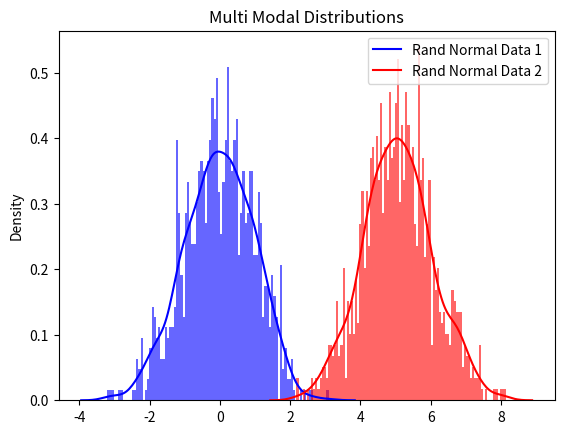
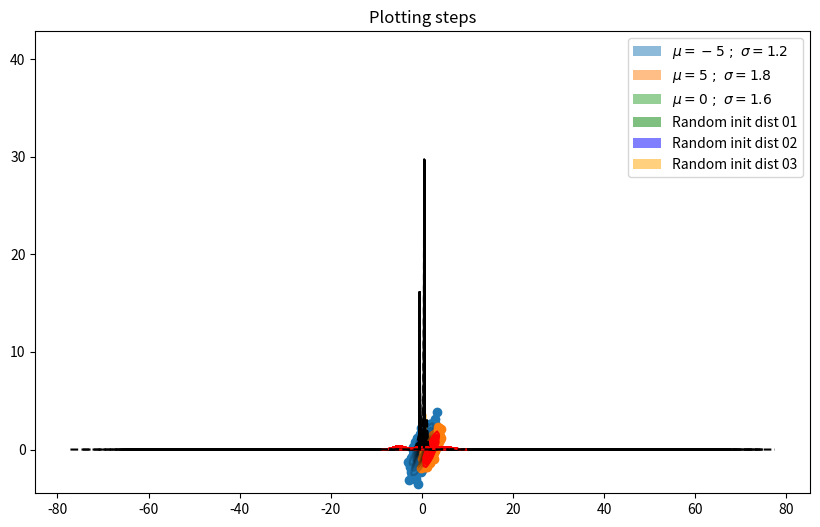

Generate these figures, in order, with matplotlib:
#%%
# Credits To : https://towardsdatascience.com/gaussian-mixture-model-clearly-explained-115010f7d4cf
# Rewritten by utilizing static typing :3 & and cleaning code 
# .ipynb is copied from the this .py 

import seaborn as sns
import numpy as np
import matplotlib.pyplot as plt
import random

from scipy.stats import multivariate_normal, norm
from mpl_toolkits.mplot3d import Axes3D
from typing import List, Tuple
import warnings
warnings.filterwarnings('ignore')

#%%
DATA_1_MEAN : int = 0
DATA_1_STD : int = 1
DATA_1_SIZE : int = 1000

DATA_2_MEAN : int = 5
DATA_2_STD : int = 1
DATA_2_SIZE : int = 1000

BINS : int = 100

data1 : np.array = np.random.normal(DATA_1_MEAN, DATA_1_STD, DATA_1_SIZE)
data2 : np.array = np.random.normal(DATA_2_MEAN, DATA_2_STD, DATA_2_SIZE)

## Assummed the dataset is normally distributed
sns.distplot(data1, kde= True, hist=True, bins=BINS, color='b', hist_kws={'alpha' : 0.6})
sns.distplot(data2, kde= True, hist=True, bins=BINS, color='r', hist_kws={'alpha' : 0.6})
plt.title('Multi Modal Distributions')
plt.legend(['Rand Normal Data 1', 'Rand Normal Data 2'])
plt.show()

#%%

DATA_1_MULTIVARIATE_MEAN : List[int] = [0, 0 ]
DATA_2_MULTIVARIATE_MEAN : List[int] = [2, 0]

DATA_1_COVARIANCE : List[List[int]] = [[1, .7], [.7, 1]]
DATA_2_COVARIANCE : List[List[int]] = [[.5, .4], [.4, .5]]

data_1_multivariate : np.array = np.random.multivariate_normal(
    DATA_1_MULTIVARIATE_MEAN,
    DATA_1_COVARIANCE,
    size = DATA_1_SIZE,
)

data_2_multivariate : np.array = np.random.multivariate_normal(
    DATA_2_MULTIVARIATE_MEAN,
    DATA_2_COVARIANCE,
    size = DATA_2_SIZE,
)

plt.figure(figsize=(10, 6))

plt.scatter(data_1_multivariate[:, 0 ], data_1_multivariate[:, 1] )
plt.scatter(data_2_multivariate[:, 0], data_2_multivariate[:, 1])

sns.kdeplot(x= data_1_multivariate[:, 0], y= data_1_multivariate[:, 1],
            levels=15, linewidth=10, color='k', alpha=0.2)
sns.kdeplot(x=data_2_multivariate[:, 0], y=data_2_multivariate[:, 1],
            levels=15, linewidth=10, color="r")
plt.grid(False)
plt.show()

#%% GMM 1D 
N_SAMPLES : int = 100
MU1, SIGMA_1 = -5, 1.2
MU2, SIGMA_2 = 5, 1.8
MU3, SIGMA_3 = 0, 1.6

x1 : np.array = np.random.normal(loc = MU1, scale= np.sqrt(SIGMA_1), size = N_SAMPLES) 
x2 : np.array = np.random.normal(loc = MU2, scale= np.sqrt(SIGMA_2), size = N_SAMPLES) 
x3 : np.array = np.random.normal(loc = MU3, scale= np.sqrt(SIGMA_3), size = N_SAMPLES) 

x_con = np.concatenate((x1, x2, x3))
def plot_probabilityDensityFunc1D(mu : float, std :float, label, alpha : float = 0.5,
                                linestyle ='k--', density : bool =True,
                                color: str="green",
                                ) -> None:
    """
        Plot 1-D and its PDF
    Args:
        mu (float): _description_
        variance (float): _description_
        alpha (float, optional): _description_. Defaults to 0.5.
        linestyle (str, optional): _description_. Defaults to 'k--'.
        density (bool, optional): _description_. Defaults to True.
        color (str, optional): _description_. Defaults to "green".
    """
    X = norm.rvs(mu, std, size=1000) ## Draw random samples from a given distribution

    plt.hist(X, bins = 50, density=density, alpha=alpha, label=label, color=color)

    # plot pdf
    x = np.linspace(X.min(), X.max(), 1000)
    y = norm.pdf(x, mu, std)
    plt.plot(x, y, linestyle)

plot_probabilityDensityFunc1D(MU1,SIGMA_1,label=r"$\mu={} \ ; \ \sigma={}$".format(MU1,SIGMA_1),color=None)
plot_probabilityDensityFunc1D(MU2,SIGMA_2,label=r"$\mu={} \ ; \ \sigma={}$".format(MU2,SIGMA_2),color=None)
plot_probabilityDensityFunc1D(MU3,SIGMA_3,label=r"$\mu={} \ ; \ \sigma={}$".format(MU3,SIGMA_3),color=None)
plt.title("Original Distribution")
plt.legend()
plt.show()
    
#%% STEP 01 :Initilaize Mean, Cov, and weights
def random_initializer(x_con, n_clasters : int) -> Tuple[List[float], List[float], List[float]]:
    
    pi : np.array = np.ones((n_clasters)) / n_clasters
    means : List[float] = np.random.choice(x_con, n_clasters)
    variances : List[float] = np.random.random_sample(size=n_clasters)
    plot_probabilityDensityFunc1D(means[0], variances[0], 'Random init dist 01')
    plot_probabilityDensityFunc1D(means[1], variances[1], 'Random init dist 02', color="blue")
    plot_probabilityDensityFunc1D(means[2], variances[2], 'Random init dist 03', color="orange")
    
    plt.title('Random intialization')
    plt.legend()
    plt.show()
    
    return means, variances, pi
   
def expectation_step(x_con, n_clasters : int,
                     means : List[float], variances : List[float]):
    weights : np.array = np.zeros((n_clasters, len(x_con)))
    for j in range(n_clasters):
        weights[j, :] = norm(loc=means[j], scale=np.sqrt(variances[j])).pdf(x_con)
    return weights

def maximization_step(x_con, weights,
                      means : List[float], variances : List[float],
                      n_clasters : List[int], pi):

    r : List[np.array] = []

    for j in range(n_clasters):
        numerator : np.array = weights[j] * pi[j] 
        denominator : np.array = np.sum([weights[i] * pi[i] for i in range (n_clasters)], axis=0) ## 
        r.append(numerator / denominator)

        newMeanNumerator : np.array = np.sum(r[j] * x_con)
        newMeanDenominator : np.array = np.sum(r[j])
        means[j] : List[float] = newMeanNumerator/newMeanDenominator 

        newVariancesNumerator : np.array = np.sum(r[j] * np.square(x_con - means[j]))
        newVariancesDenominator : np.array = np.sum(r[j])
        variances[j] = newVariancesNumerator / newVariancesDenominator

        newPi = np.mean(r[j]) 
        pi[j] = newPi
        
    return means, variances, pi

def plot_steps(means : List[float ], variances : List[float],):
    plot_probabilityDensityFunc1D(MU1, SIGMA_1, alpha=0.0, linestyle='r--', label="Original Distribution")
    plot_probabilityDensityFunc1D(MU2, SIGMA_3, alpha=0.0, linestyle='r--', label="Original Distribution")
    plot_probabilityDensityFunc1D(MU3, SIGMA_3, alpha=0.0, linestyle='r--', label="Original Distribution")
    
    color_gen : Tuple[str] = (x for x in['green', 'blue', 'orange'])

    for mu, sigma in zip(means, variances):
        plot_probabilityDensityFunc1D(mu, sigma,
                                      alpha=0.5, label='d',
                                      color=next(color_gen))
    plt.title('Plotting steps')
    plt.show()

def train_gmm(data, n_clasters : int = 3,
              n_steps : int = 50, is_plot_steps = True):
    
    means, variances, pi = random_initializer(data,n_clasters)
    for step in range(n_steps):
        weights  = expectation_step(data, n_clasters, means, variances)
        means, variances, pi = maximization_step(data, weights,
                                                 means, variances,
                                                 n_clasters, pi)     
        if is_plot_steps:
            plot_steps(means, variances)
    plot_steps(means, variances)
 
train_gmm(x_con, )   

# %%
